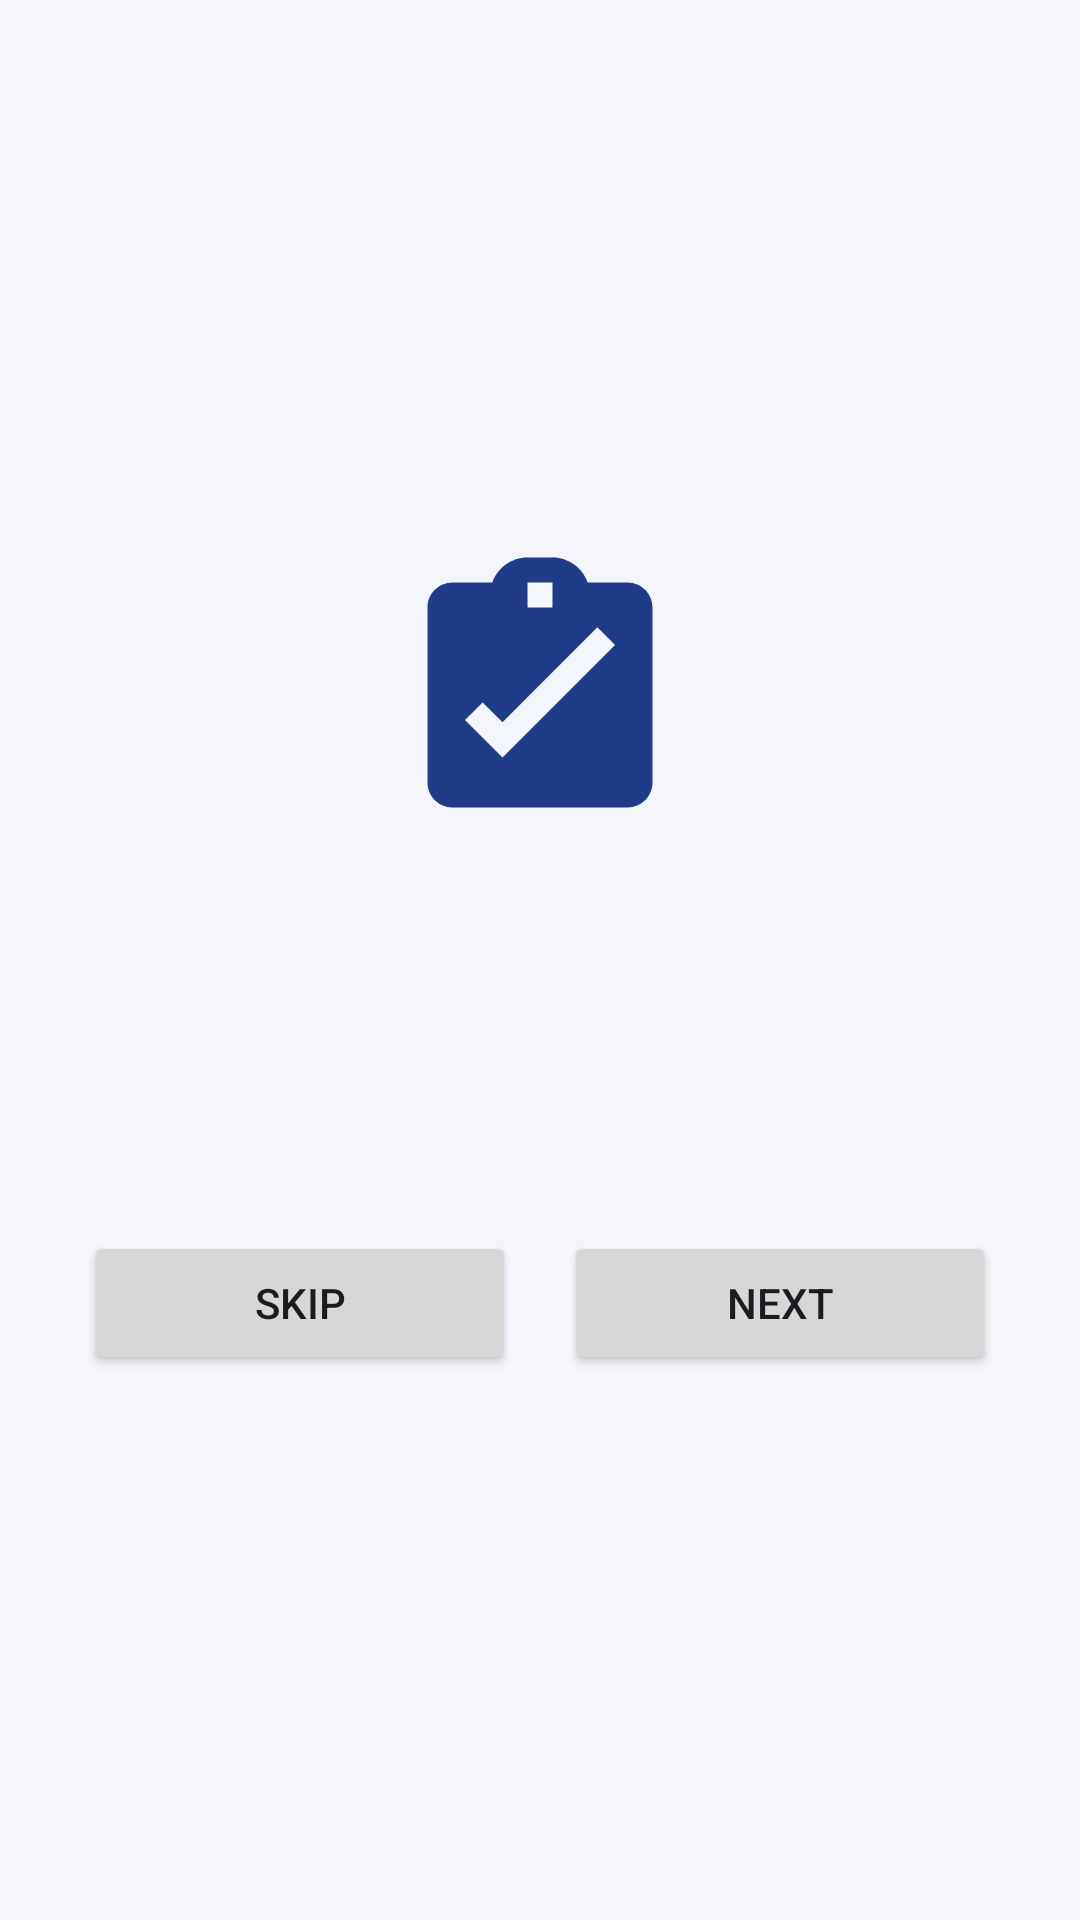

Android layout source for this screen:
<!-- AndroidManifest.xml: application theme Theme.MADE_Project -->
<!-- res/layout/activity_intro.xml -->
<?xml version="1.0" encoding="utf-8"?>
<LinearLayout xmlns:android="http://schemas.android.com/apk/res/android"
    android:layout_width="match_parent"
    android:layout_height="match_parent"
    android:background="@color/soft_bg"
    android:gravity="center"
    android:orientation="vertical"
    android:padding="28dp">

    <ImageView
        android:id="@+id/imageIntroLogo"
        android:layout_width="100dp"
        android:layout_height="100dp"
        android:layout_marginBottom="24dp"
        android:src="@drawable/ic_task_logo"
        android:tint="@color/primary_blue" />

    <TextView
        android:id="@+id/textIntroTitle"
        android:layout_width="match_parent"
        android:layout_height="wrap_content"
        android:gravity="center"
        android:textColor="@color/text_primary"
        android:textSize="26sp"
        android:textStyle="bold" />

    <TextView
        android:id="@+id/textIntroDescription"
        android:layout_width="match_parent"
        android:layout_height="wrap_content"
        android:layout_marginTop="16dp"
        android:gravity="center"
        android:lineSpacingExtra="4dp"
        android:textColor="@color/text_secondary"
        android:textSize="16sp" />

    <LinearLayout
        android:id="@+id/layoutIntroActions"
        android:layout_width="match_parent"
        android:layout_height="wrap_content"
        android:layout_marginTop="32dp"
        android:gravity="center"
        android:orientation="horizontal">

        <Button
            android:id="@+id/buttonSkipIntro"
            android:layout_width="0dp"
            android:layout_height="wrap_content"
            android:layout_marginEnd="8dp"
            android:layout_weight="1"
            android:text="Skip" />

        <Button
            android:id="@+id/buttonNextIntro"
            android:layout_width="0dp"
            android:layout_height="wrap_content"
            android:layout_marginStart="8dp"
            android:layout_weight="1"
            android:text="Next" />
    </LinearLayout>
</LinearLayout>
<!-- resources referenced by this layout -->
<resources>
  <color name="primary_blue">#1F3C88</color>
  <color name="soft_bg">#F4F6FB</color>
  <color name="text_primary">#172033</color>
  <color name="text_secondary">#65708A</color>
  <!-- drawable ic_task_logo (drawable) -->
  <?xml version="1.0" encoding="utf-8"?>
  <vector xmlns:android="http://schemas.android.com/apk/res/android"
      android:width="96dp"
      android:height="96dp"
      android:viewportWidth="24"
      android:viewportHeight="24">
      <path
          android:fillColor="@color/white"
          android:pathData="M19,3h-3.18C15.4,1.84 14.3,1 13,1h-2C9.7,1 8.6,1.84 8.18,3H5C3.9,3 3,3.9 3,5v14c0,1.1 0.9,2 2,2h14c1.1,0 2,-0.9 2,-2V5c0,-1.1 -0.9,-2 -2,-2zM11,3h2v2h-2V3zM9,17l-3,-3 1.41,-1.41L9,14.17l7.59,-7.59L18,8l-9,9z" />
  </vector>
  <style name="Theme.MADE_Project" parent="Base.Theme.MADE_Project" />
  <color name="white">#FFFFFFFF</color>
  <style name="Base.Theme.MADE_Project" parent="Theme.Material3.DayNight.NoActionBar">
          <item name="colorPrimary">@color/primary_blue</item>
          <item name="colorOnPrimary">@color/white</item>
          <item name="colorSecondary">@color/secondary_purple</item>
          <item name="colorOnSecondary">@color/white</item>
          <item name="colorTertiary">@color/accent_green</item>
          <item name="android:statusBarColor">@android:color/transparent</item>
          <item name="android:navigationBarColor">@color/soft_bg</item>
          <item name="android:windowLightStatusBar">true</item>
          <item name="android:windowBackground">@color/soft_bg</item>
          <item name="materialCardViewStyle">@style/AppCardView</item>
          <item name="toolbarStyle">@style/AppToolbar</item>
      </style>
  <color name="secondary_purple">#7A4DFF</color>
  <color name="accent_green">#2BB673</color>
  <style name="AppCardView" parent="Widget.Material3.CardView.Elevated">
          <item name="cardCornerRadius">20dp</item>
          <item name="cardElevation">4dp</item>
          <item name="cardBackgroundColor">@color/surface_card</item>
      </style>
  <style name="AppToolbar" parent="Widget.Material3.Toolbar">
          <item name="titleTextColor">@color/text_primary</item>
          <item name="subtitleTextColor">@color/text_secondary</item>
          <item name="navigationIconTint">@color/text_primary</item>
          <item name="android:background">@android:color/transparent</item>
      </style>
  <color name="surface_card">#FFFFFFFF</color>
</resources>
